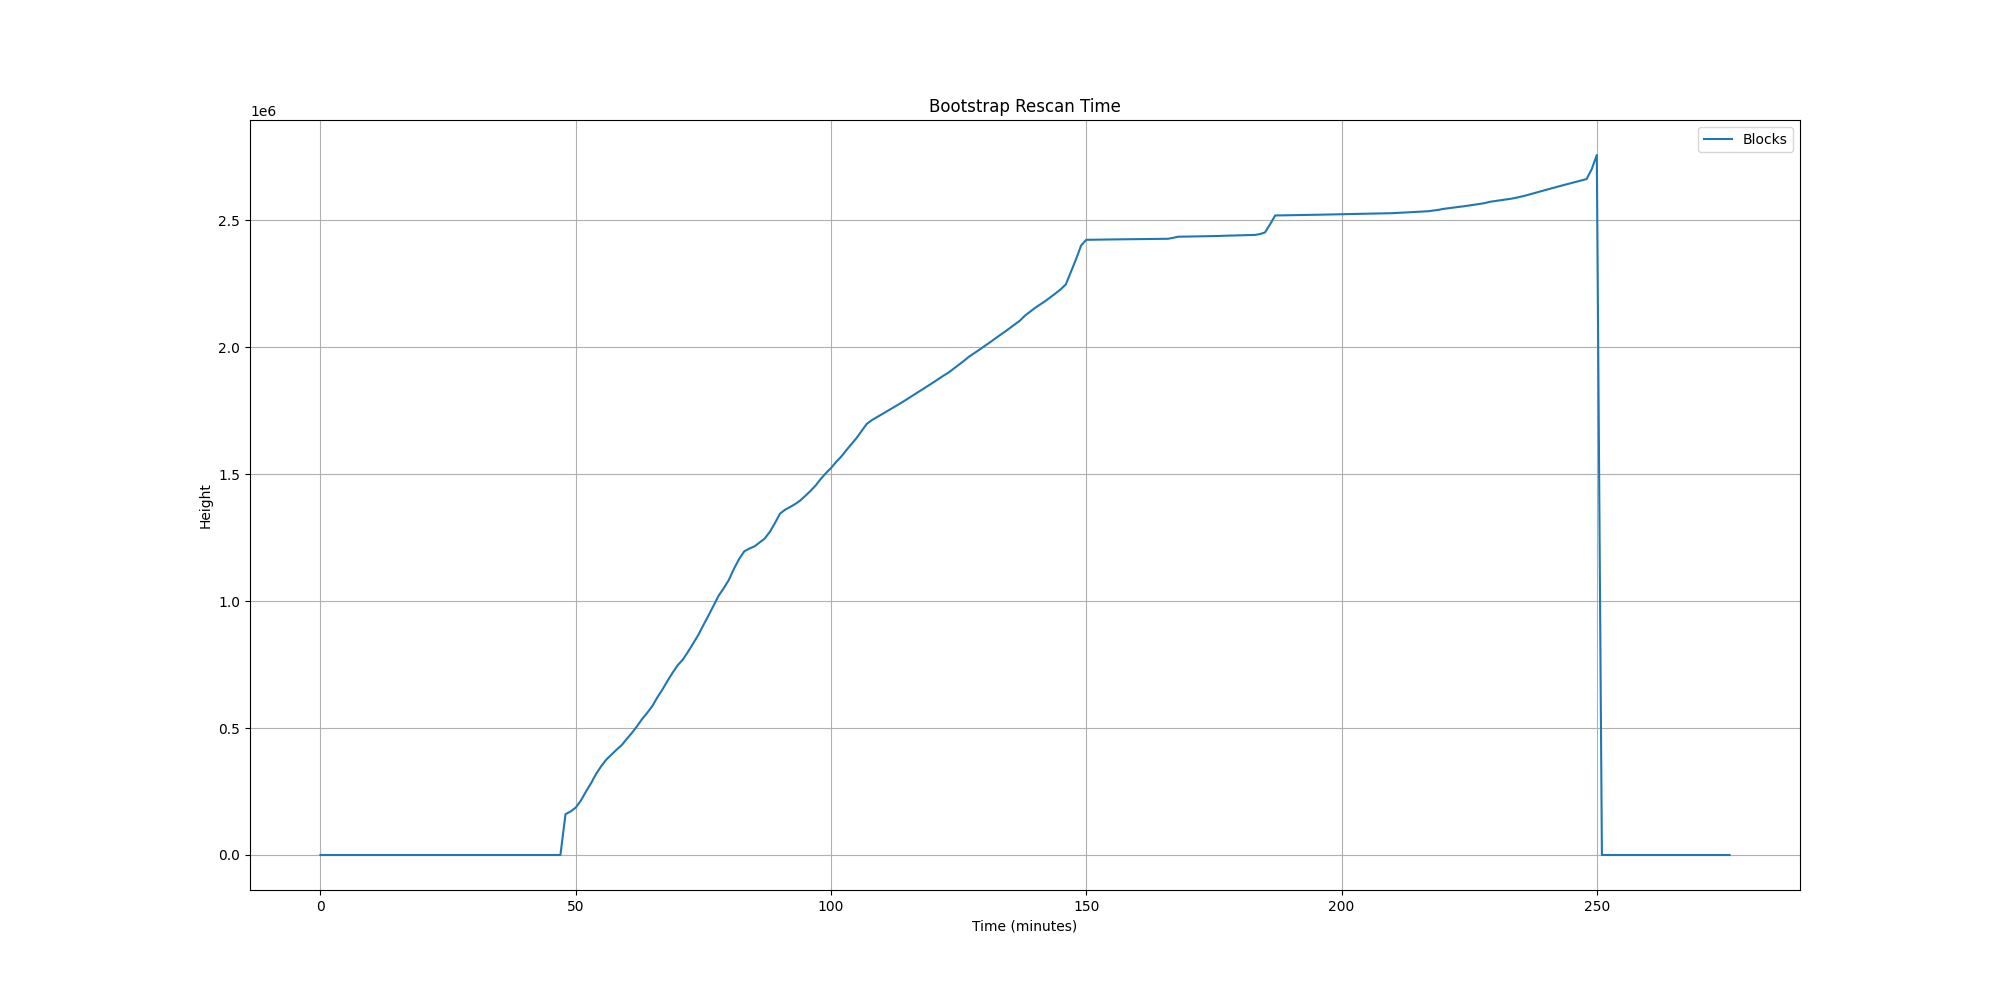

The table this chart was drawn from, first rows:
Minutes, Blocks, Memory(GB), CPU(%), MachineLoadAvg(1min), BlockchainSize(GB), BlocksAdded, Peers, Rescan(Height), ValidateNotePosition, BootstrapDownload(%), BuildingWitnessCache
0, , 0.02, 100, 0.45, 1.487, , , , , , 
1, , 0.3, 28, 0.41, 2.017, , , , , 2.032, 
2, , 0.3, 33, 0.37, 2.630, , , , , 4.464, 
3, , 0.3, 32, 0.18, 3.250, , , , , 6.929, 
4, , 0.3, 23, 0.27, 3.878, , , , , 9.427, 
5, , 0.3, 18, 0.27, 4.504, , , , , 11.93, 
6, , 0.3, 33, 0.27, 5.131, , , , , 14.4, 
7, , 0.3, 33, 0.27, 5.767, , , , , 16.93, 
8, , 0.3, 32, 0.28, 6.393, , , , , 19.42, 
9, , 0.3, 31, 0.32, 6.972, , , , , 21.72, 
10, , 0.3, 13, 0.39, 7.598, , , , , 24.23, 
11, , 0.3, 25, 0.39, 8.224, , , , , 26.7, 
12, , 0.3, 30, 0.27, 8.843, , , , , 29.16, 
13, , 0.3, 33, 0.28, 9.468, , , , , 31.66, 
14, , 0.3, 31, 0.34, 10.1, , , , , 34.15, 
15, , 0.3, 26, 0.29, 10.72, , , , , 36.63, 
16, , 0.3, 32, 0.26, 11.34, , , , , 39.09, 
17, , 0.3, 27, 0.41, 11.98, , , , , 41.62, 
18, , 0.3, 32, 0.41, 12.61, , , , , 44.12, 
19, , 0.3, 32, 0.29, 13.24, , , , , 46.62, 
20, , 0.3, 31, 0.25, 13.86, , , , , 49.1, 
21, , 0.3, 27, 0.28, 14.49, , , , , 51.58, 
22, , 0.3, 32, 0.36, 15.11, , , , , 54.07, 
23, , 0.3, 32, 0.38, 15.74, , , , , 56.57, 
24, , 0.3, 24, 0.24, 16.37, , , , , 59.08, 
25, , 0.3, 32, 0.20, 17, , , , , 61.58, 
26, , 0.3, 32, 0.19, 17.64, , , , , 64.11, 
27, , 0.3, 33, 0.20, 18.25, , , , , 66.54, 
28, , 0.3, 25, 0.28, 18.87, , , , , 69, 
29, , 0.3, 19, 0.31, 19.49, , , , , 71.48, 
30, , 0.3, 32, 0.33, 20.11, , , , , 73.92, 
31, , 0.3, 28, 0.34, 20.68, , , , , 76.21, 
32, , 0.3, 33, 0.43, 21.29, , , , , 78.63, 
33, , 0.3, 18, 0.55, 21.91, , , , , 81.09, 
34, , 0.3, 26, 0.28, 22.52, , , , , 83.51, 
35, , 0.3, 33, 0.18, 23.14, , , , , 85.98, 
36, , 0.3, 15, 0.28, 23.73, , , , , 88.32, 
37, , 0.3, 13, 0.17, 24.23, , , , , 90.3, 
38, , 0.3, 5, 0.23, 24.73, , , , , 92.32, 
39, , 0.3, 13, 0.25, 25.22, , , , , 94.26, 
40, , 0.3, 21, 0.20, 25.72, , , , , 96.24, 
41, , 0.3, 25, 0.44, 26.3, , , , , 98.54, 
42, , 0.3, 100, 0.61, 32.87, , , , , , 
43, , 0.3, 100, 1.43, 46.15, , , , , , 
44, , 0.3, 100, 1.79, 56.61, , , , , , 
45, , 3.11, 100, 2.58, 32.14, , , , , , 
46, , 3.19, 100, 2.47, 31.91, , , , , , 
47, , 3.18, 272, 2.68, 31.92, , , 0, , , 
48, , 3.18, 200, 3.59, 31.91, , , 160752, , , 
49, , 3.19, 226, 5.98, 31.91, , , 171534, , , 
50, , 3.18, 214, 5.15, 31.91, , , 186784, , , 
51, , 3.2, 217, 5.09, 31.91, , , 214127, , , 
52, , 3.22, 196, 3.68, 31.91, , , 249581, , , 
53, , 3.24, 194, 4.54, 31.91, , , 282581, , , 
54, , 3.26, 213, 3.04, 31.91, , , 319671, , , 
55, , 3.28, 196, 2.09, 31.91, , , 349885, , , 
56, , 3.3, 225, 1.55, 31.91, , , 376059, , , 
57, , 3.32, 191, 1.20, 31.91, , , 395275, , , 
58, , 3.33, 224, 2.05, 31.91, , , 414669, , , 
59, , 3.35, 217, 1.87, 31.91, , , 432491, , , 
... 217 more rows
